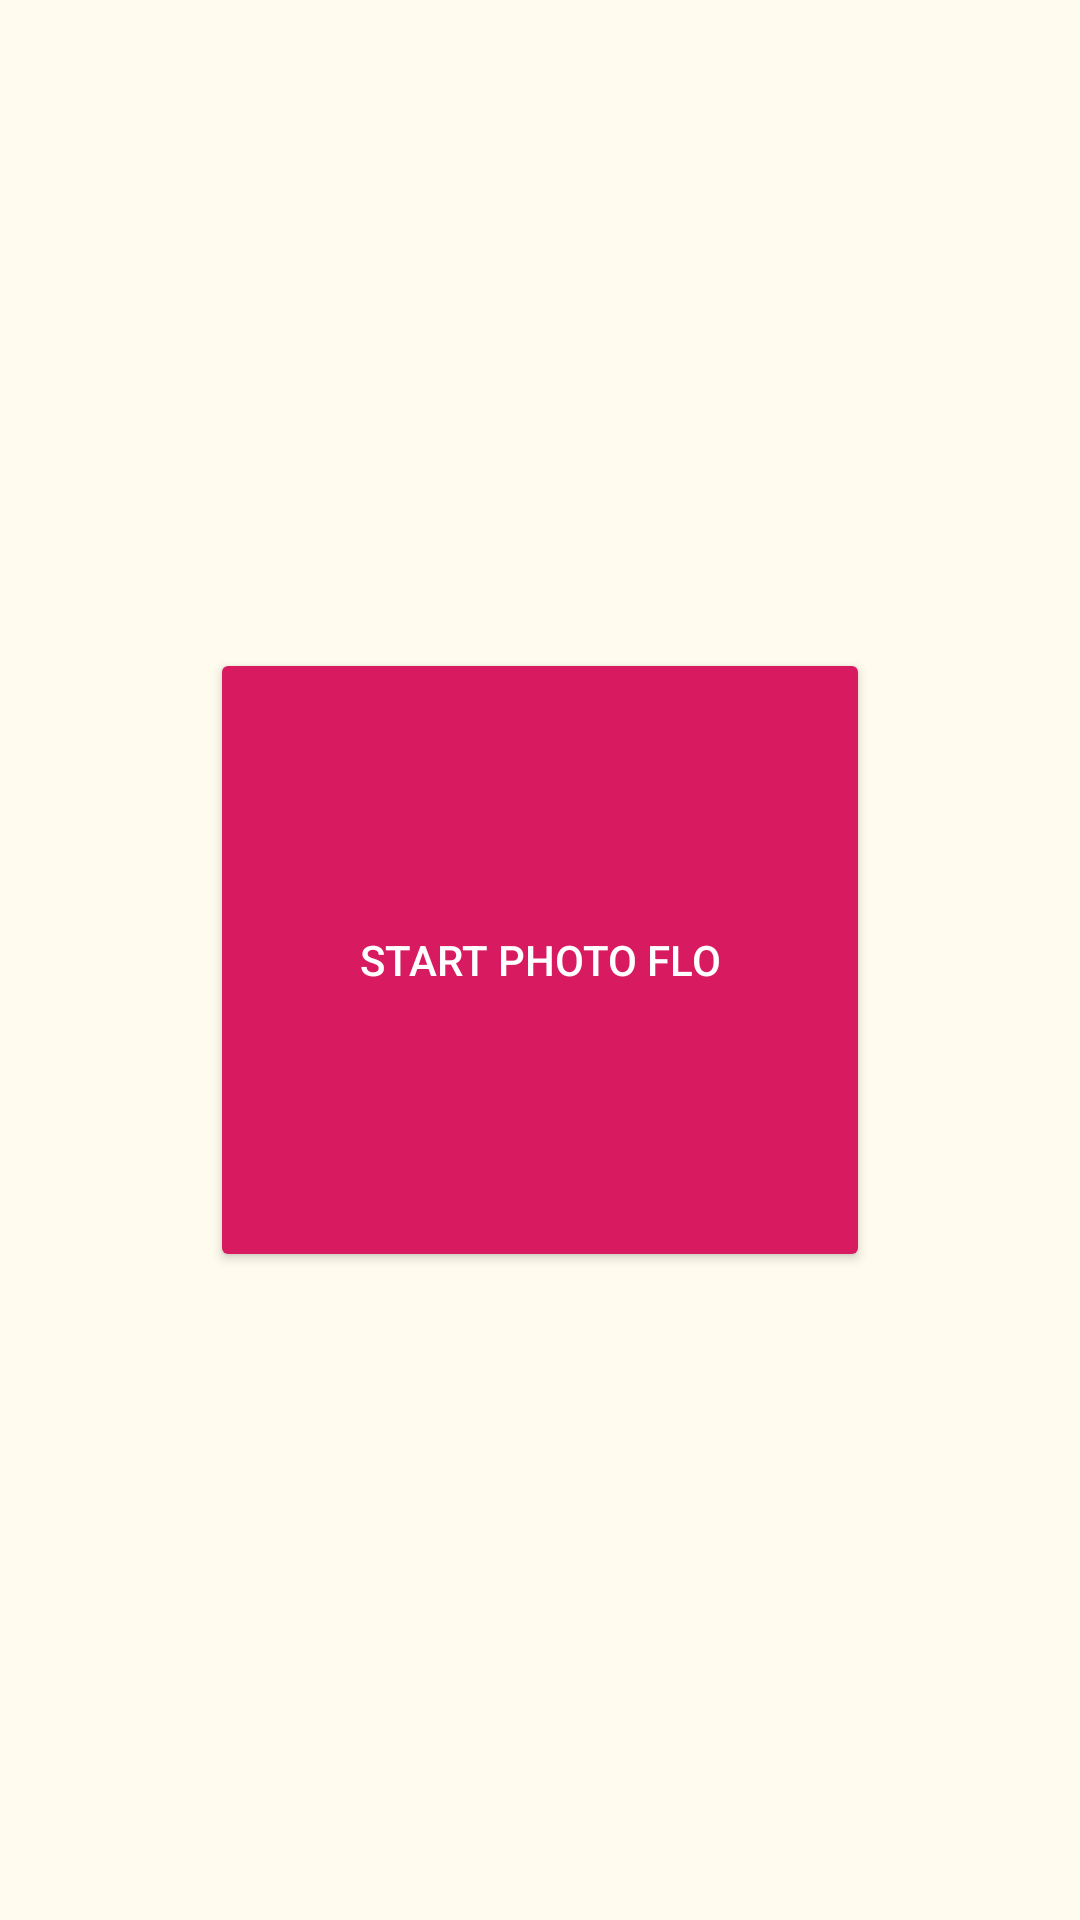

Reconstruct the res/layout file that produces this screen, plus the resources it refers to.
<!-- AndroidManifest.xml: application theme AppTheme -->
<!-- res/layout/activity_flo.xml -->
<?xml version="1.0" encoding="utf-8"?>
<androidx.coordinatorlayout.widget.CoordinatorLayout xmlns:android="http://schemas.android.com/apk/res/android"
    xmlns:app="http://schemas.android.com/apk/res-auto"
    xmlns:tools="http://schemas.android.com/tools"
    android:layout_width="match_parent"
    android:layout_height="match_parent"
    tools:context=".Flo">

    <com.google.android.material.appbar.AppBarLayout
        android:layout_width="match_parent"
        android:layout_height="wrap_content"
        android:theme="@style/AppTheme.AppBarOverlay"/>

    <include layout="@layout/content_flo" />

</androidx.coordinatorlayout.widget.CoordinatorLayout>
<!-- res/layout/content_flo.xml (included above) -->
<?xml version="1.0" encoding="utf-8"?>
<androidx.constraintlayout.widget.ConstraintLayout xmlns:android="http://schemas.android.com/apk/res/android"
    xmlns:app="http://schemas.android.com/apk/res-auto"
    xmlns:tools="http://schemas.android.com/tools"
    android:layout_width="match_parent"
    android:layout_height="match_parent"
    android:background="#FFFCEF"
    tools:context=".Flo"
    tools:showIn="@layout/activity_flo">

    <Button
        android:id="@+id/startDevBN"
        style="@style/Widget.AppCompat.Button.Colored"
        android:layout_width="220dp"
        android:layout_height="208dp"
        android:text="Start Photo Flo"
        app:layout_constraintBottom_toBottomOf="parent"
        app:layout_constraintEnd_toEndOf="parent"
        app:layout_constraintHorizontal_bias="0.5"
        app:layout_constraintStart_toStartOf="parent"
        app:layout_constraintTop_toTopOf="parent" />

    <com.airbnb.lottie.LottieAnimationView
        android:id="@+id/potionAnimation"
        android:layout_width="300dp"
        android:layout_height="400dp"
        android:visibility="invisible"
        app:layout_constraintBottom_toBottomOf="parent"
        app:layout_constraintEnd_toEndOf="parent"
        app:layout_constraintHorizontal_bias="0.497"
        app:layout_constraintStart_toStartOf="parent"
        app:layout_constraintTop_toTopOf="parent"
        app:layout_constraintVertical_bias="0.499"

        app:lottie_autoPlay="false"
        app:lottie_loop="true"
        app:lottie_rawRes="@raw/flo"

        />

    <Button
        android:id="@+id/stopDevBN"
        style="@style/Widget.AppCompat.Button.Colored"
        android:layout_width="wrap_content"
        android:layout_height="wrap_content"
        android:text="Proceed"
        android:visibility="invisible"
        app:layout_constraintBottom_toBottomOf="parent"
        app:layout_constraintEnd_toEndOf="parent"
        app:layout_constraintHorizontal_bias="0.498"
        app:layout_constraintStart_toStartOf="parent"
        app:layout_constraintTop_toTopOf="parent"
        app:layout_constraintVertical_bias="0.878" />

    <TextView
        android:id="@+id/timerTV"
        android:layout_width="wrap_content"
        android:layout_height="wrap_content"
        android:fontFamily="monospace"
        android:textColor="#000000"
        android:textSize="30sp"
        app:layout_constraintBottom_toBottomOf="parent"
        app:layout_constraintEnd_toEndOf="parent"
        app:layout_constraintHorizontal_bias="0.498"
        app:layout_constraintStart_toStartOf="parent"
        app:layout_constraintTop_toBottomOf="@+id/agitateTimerTV"
        app:layout_constraintVertical_bias="0.005" />

    <TextView
        android:id="@+id/agitateTimerTV"
        android:layout_width="wrap_content"
        android:layout_height="wrap_content"
        android:layout_marginTop="64dp"
        android:fontFamily="monospace"
        android:textColor="#000000"
        android:textSize="18sp"
        app:layout_constraintEnd_toEndOf="parent"
        app:layout_constraintHorizontal_bias="0.498"
        app:layout_constraintStart_toStartOf="parent"
        app:layout_constraintTop_toTopOf="parent" />

</androidx.constraintlayout.widget.ConstraintLayout>
<!-- resources referenced by this layout -->
<resources>
  <style name="AppTheme.AppBarOverlay" parent="ThemeOverlay.AppCompat.Dark.ActionBar" />
  <style name="AppTheme" parent="Theme.AppCompat.Light.DarkActionBar">
          
          <item name="colorPrimary">@color/colorPrimary</item>
          <item name="colorPrimaryDark">@color/colorPrimaryDark</item>
          <item name="colorAccent">@color/colorAccent</item>
      </style>
  <color name="colorPrimary">#008577</color>
  <color name="colorPrimaryDark">#00574B</color>
  <color name="colorAccent">#D81B60</color>
</resources>
